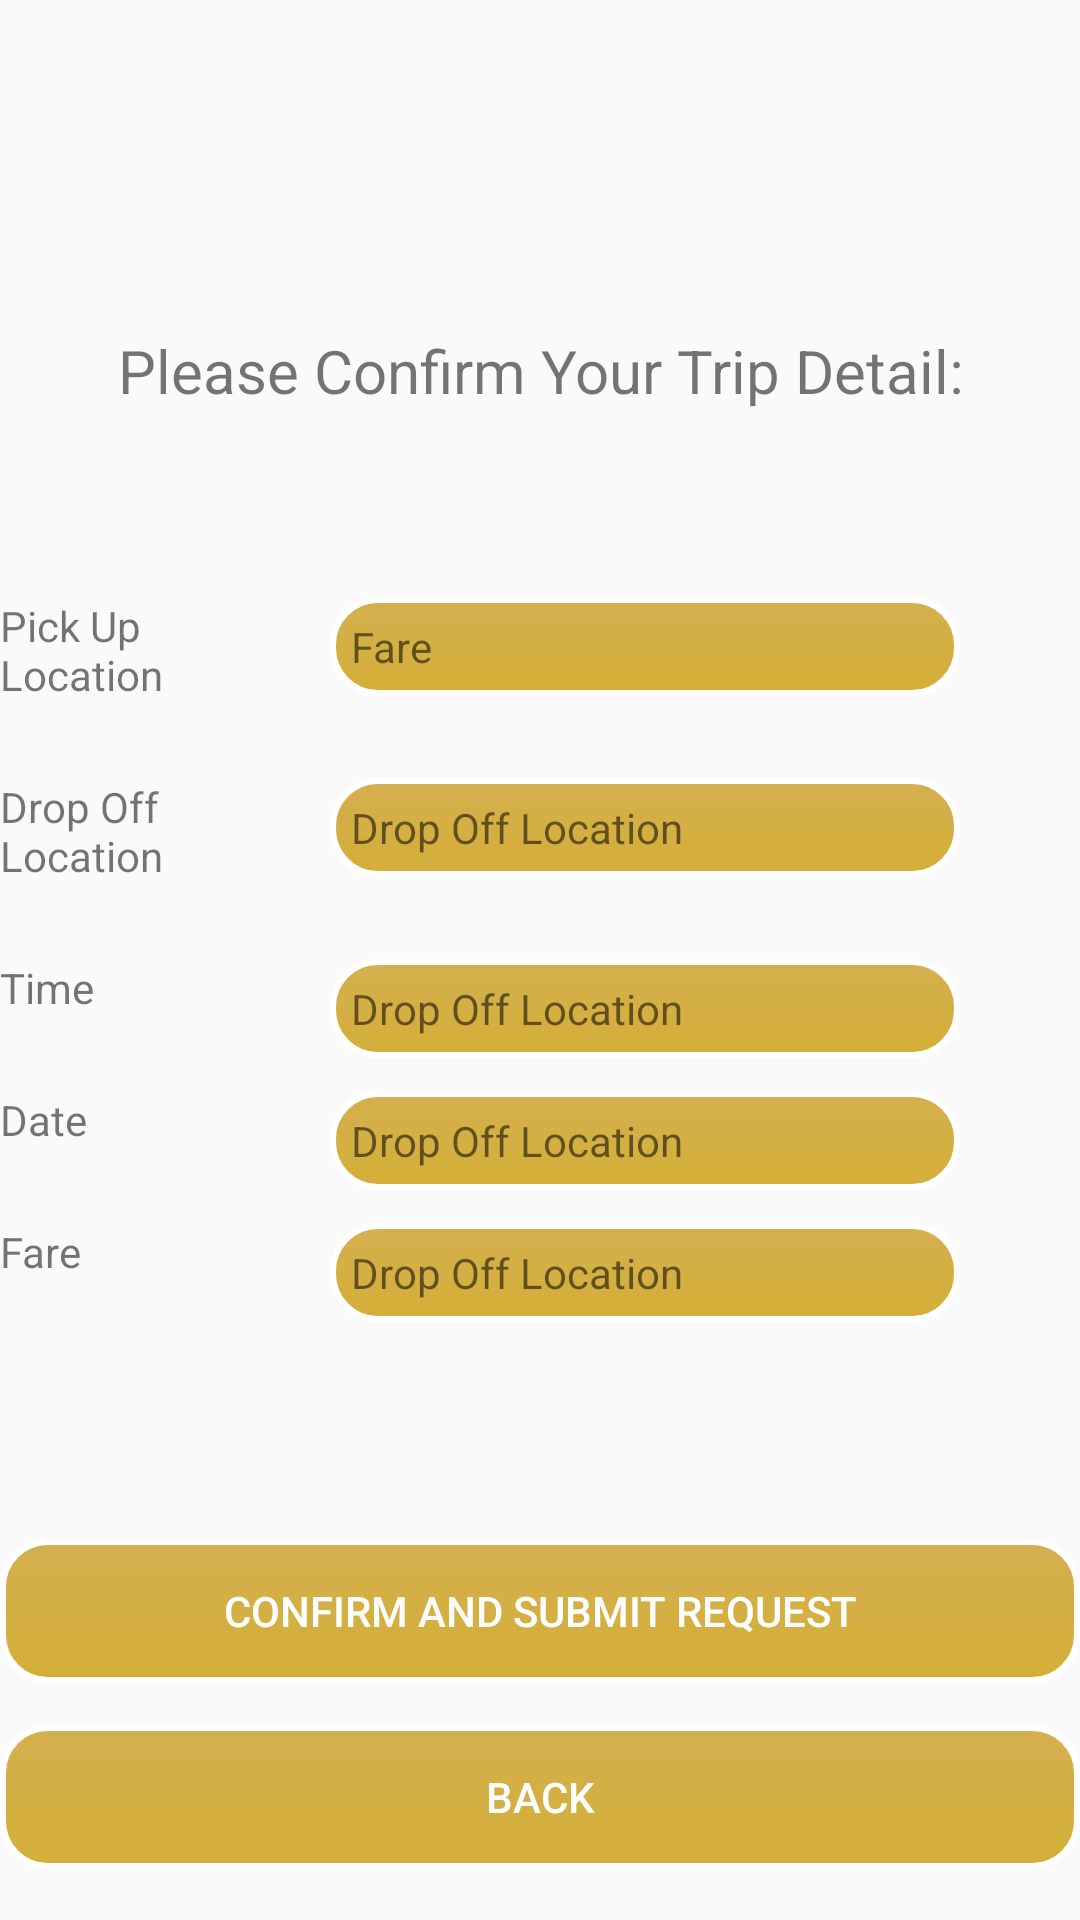

This screen was rendered from an Android layout file. Write that file and the resources it references.
<!-- AndroidManifest.xml: application theme AppTheme -->
<!-- res/layout/activity_review_new_req.xml -->
<?xml version="1.0" encoding="utf-8"?>
<RelativeLayout
    xmlns:android="http://schemas.android.com/apk/res/android"
    xmlns:app="http://schemas.android.com/apk/res-auto"
    xmlns:tools="http://schemas.android.com/tools"
    android:layout_width="match_parent"
    android:layout_height="match_parent"
    tools:context=".ReviewNewReqActivity">


    <RelativeLayout
        android:id="@+id/relLay"
        android:layout_width="match_parent"
        android:layout_height="match_parent"
        android:gravity="center">

        <TextView
            android:id="@+id/pick"
            android:layout_width="100dp"
            android:layout_height="wrap_content"
            android:layout_alignParentStart="true"
            android:layout_alignParentTop="true"
            android:layout_marginStart="0dp"
            android:layout_marginTop="0dp"
            android:text="Pick Up Location" />

        <TextView
            android:id="@+id/drop"
            android:layout_width="100dp"
            android:layout_height="wrap_content"
            android:layout_below="@+id/pick"
            android:layout_marginTop="@dimen/spacing"
            android:text="Drop Off Location" />

        <TextView
            android:id="@+id/timeReview"
            android:layout_width="100dp"
            android:layout_height="wrap_content"
            android:layout_below="@+id/drop"
            android:layout_marginTop="@dimen/spacing"
            android:text="Time" />

        <TextView
            android:id="@+id/dateReview"
            android:layout_width="100dp"
            android:layout_height="wrap_content"
            android:layout_below="@+id/timeReview"
            android:layout_marginTop="@dimen/spacing"
            android:text="Date" />

        <TextView
            android:id="@+id/fareReview"
            android:layout_width="100dp"
            android:layout_height="wrap_content"
            android:layout_below="@+id/dateReview"
            android:layout_marginTop="@dimen/spacing"
            android:text="Fare" />


        <TextView
            android:id="@+id/ori"
            android:layout_width="180dp"
            android:layout_height="wrap_content"
            android:layout_alignParentEnd="true"

            android:layout_marginStart="10dp"
            android:layout_marginTop="0dp"
            android:layout_marginEnd="40dp"
            android:layout_toEndOf="@+id/pick"
            android:background="@drawable/button_default"
            android:text="Fare" />

        <TextView
            android:id="@+id/des"

            android:layout_width="180dp"
            android:layout_height="wrap_content"
            android:layout_below="@+id/pick"
            android:layout_alignParentEnd="true"
            android:layout_marginStart="10dp"
            android:layout_marginTop="@dimen/spacing"
            android:layout_marginEnd="40dp"
            android:layout_toEndOf="@+id/drop"
            android:background="@drawable/button_default"
            android:text="Drop Off Location" />

        <TextView
            android:id="@+id/timerev"

            android:layout_width="180dp"
            android:layout_height="wrap_content"
            android:layout_below="@+id/drop"
            android:layout_alignParentEnd="true"
            android:layout_marginStart="10dp"
            android:layout_marginTop="@dimen/spacing"
            android:layout_marginEnd="40dp"
            android:layout_toEndOf="@+id/timeReview"
            android:background="@drawable/button_default"
            android:text="Drop Off Location" />

        <TextView
            android:id="@+id/dateRev"

            android:layout_width="180dp"
            android:layout_height="wrap_content"
            android:layout_below="@+id/timeReview"
            android:layout_alignParentEnd="true"
            android:layout_marginStart="10dp"
            android:layout_marginTop="@dimen/spacing"
            android:layout_marginEnd="40dp"
            android:layout_toEndOf="@+id/dateReview"
            android:background="@drawable/button_default"
            android:text="Drop Off Location" />

        <TextView
            android:id="@+id/fareRev"

            android:layout_width="180dp"
            android:layout_height="wrap_content"
            android:layout_below="@+id/dateReview"
            android:layout_alignParentEnd="true"
            android:layout_marginStart="10dp"
            android:layout_marginTop="@dimen/spacing"
            android:layout_marginEnd="40dp"
            android:layout_toEndOf="@+id/fareReview"
            android:background="@drawable/button_default"
            android:text="Drop Off Location" />


    </RelativeLayout>

    <TextView
        android:textSize="20sp"
        android:layout_width="match_parent"
        android:layout_height="wrap_content"
        android:layout_alignParentTop="true"
        android:layout_marginTop="110dp"
        android:gravity="center"
        android:text="Please Confirm Your Trip Detail:" />

    <Button
        android:background="@drawable/custom_button"

        android:id="@+id/confirmSubmit"
        android:layout_width="match_parent"
        android:layout_height="wrap_content"
        android:layout_above="@+id/backsubmit"
        android:layout_alignParentStart="true"
        android:layout_marginStart="0dp"
        android:layout_marginBottom="14dp"
        android:text="confirm and submit request" />

    <Button
        android:background="@drawable/custom_button"

        android:id="@+id/backsubmit"
        android:layout_width="match_parent"
        android:layout_height="wrap_content"
        android:layout_alignBottom="@+id/relLay"
        android:layout_marginBottom="17dp"
        android:text="back" />




</RelativeLayout>
<!-- resources referenced by this layout -->
<resources>
  <dimen name="spacing">25dp</dimen>
  <!-- drawable button_default (drawable) -->
  <?xml version="1.0" encoding="utf-8"?>
  <shape xmlns:android="http://schemas.android.com/apk/res/android"
      android:shape="rectangle">
  
      <gradient
          android:angle="90"
          android:endColor="#D4AF4F"
          android:startColor="#D4AF37" />
  
      <padding
          android:bottom="7dp"
          android:left="7dp"
          android:right="7dp"
          android:top="7dp" />
  
      <stroke
          android:width="2dp"
          android:color="#FFF" />
      
  
      <corners android:radius="15dp" />
  
  </shape>
  <!-- drawable custom_button (drawable) -->
  <?xml version="1.0" encoding="utf-8"?>
  <selector xmlns:android="http://schemas.android.com/apk/res/android">
      <item
          android:state_pressed="true"
          android:drawable="@drawable/button_pressed" />
  
      <item
          android:drawable="@drawable/button_default" />
  
      <item android:state_enabled="true"
          android:drawable="@drawable/button_disable"/>
  </selector>
  <style name="AppTheme" parent="Theme.AppCompat.Light.NoActionBar">
          
          <item name="colorPrimary">@color/colorPrimary</item>
          <item name="colorPrimaryDark">@color/colorPrimaryDark</item>
          <item name="colorAccent">@color/colorAccent</item>
          <item name="buttonStyle">@style/CustomButton</item>
      </style>
  <!-- drawable button_pressed (drawable) -->
  <?xml version="1.0" encoding="utf-8"?>
  <shape xmlns:android="http://schemas.android.com/apk/res/android"
      android:shape="rectangle">
  
      <gradient
          android:angle="90"
          android:endColor="#D4AFff"
          android:startColor="#D4AFff" />
  
      <padding
          android:bottom="7dp"
          android:left="7dp"
          android:right="7dp"
          android:top="7dp" />
  
      <stroke
          android:width="2dp"
          android:color="#FFF" />
      
  
      <corners android:radius="15dp" />
  
  </shape>
  <!-- drawable button_disable (drawable) -->
  <?xml version="1.0" encoding="utf-8"?>
  <shape xmlns:android="http://schemas.android.com/apk/res/android"
      android:shape="rectangle">
  
      <gradient
          android:angle="90"
          android:endColor="#D4F4F1"
          android:startColor="#D4Af37" />
  
      <padding
          android:bottom="7dp"
          android:left="7dp"
          android:right="7dp"
          android:top="7dp" />
  
      <stroke
          android:width="2dp"
          android:color="#FFF" />
      
  
      <corners android:radius="15dp" />
  
  </shape>
  <color name="colorPrimary">#FFC107</color>
  <color name="colorPrimaryDark">#332705</color>
  <color name="colorAccent">#D4AF4F</color>
  <style name="CustomButton" parent="Widget.AppCompat.Button">
          <item name="android:background">@drawable/custom_button</item>
          <item name="android:textColor">#FFF</item>
          <item name="android:stateListAnimator" tools:targetApi="lollipop">@null</item>
      </style>
</resources>
